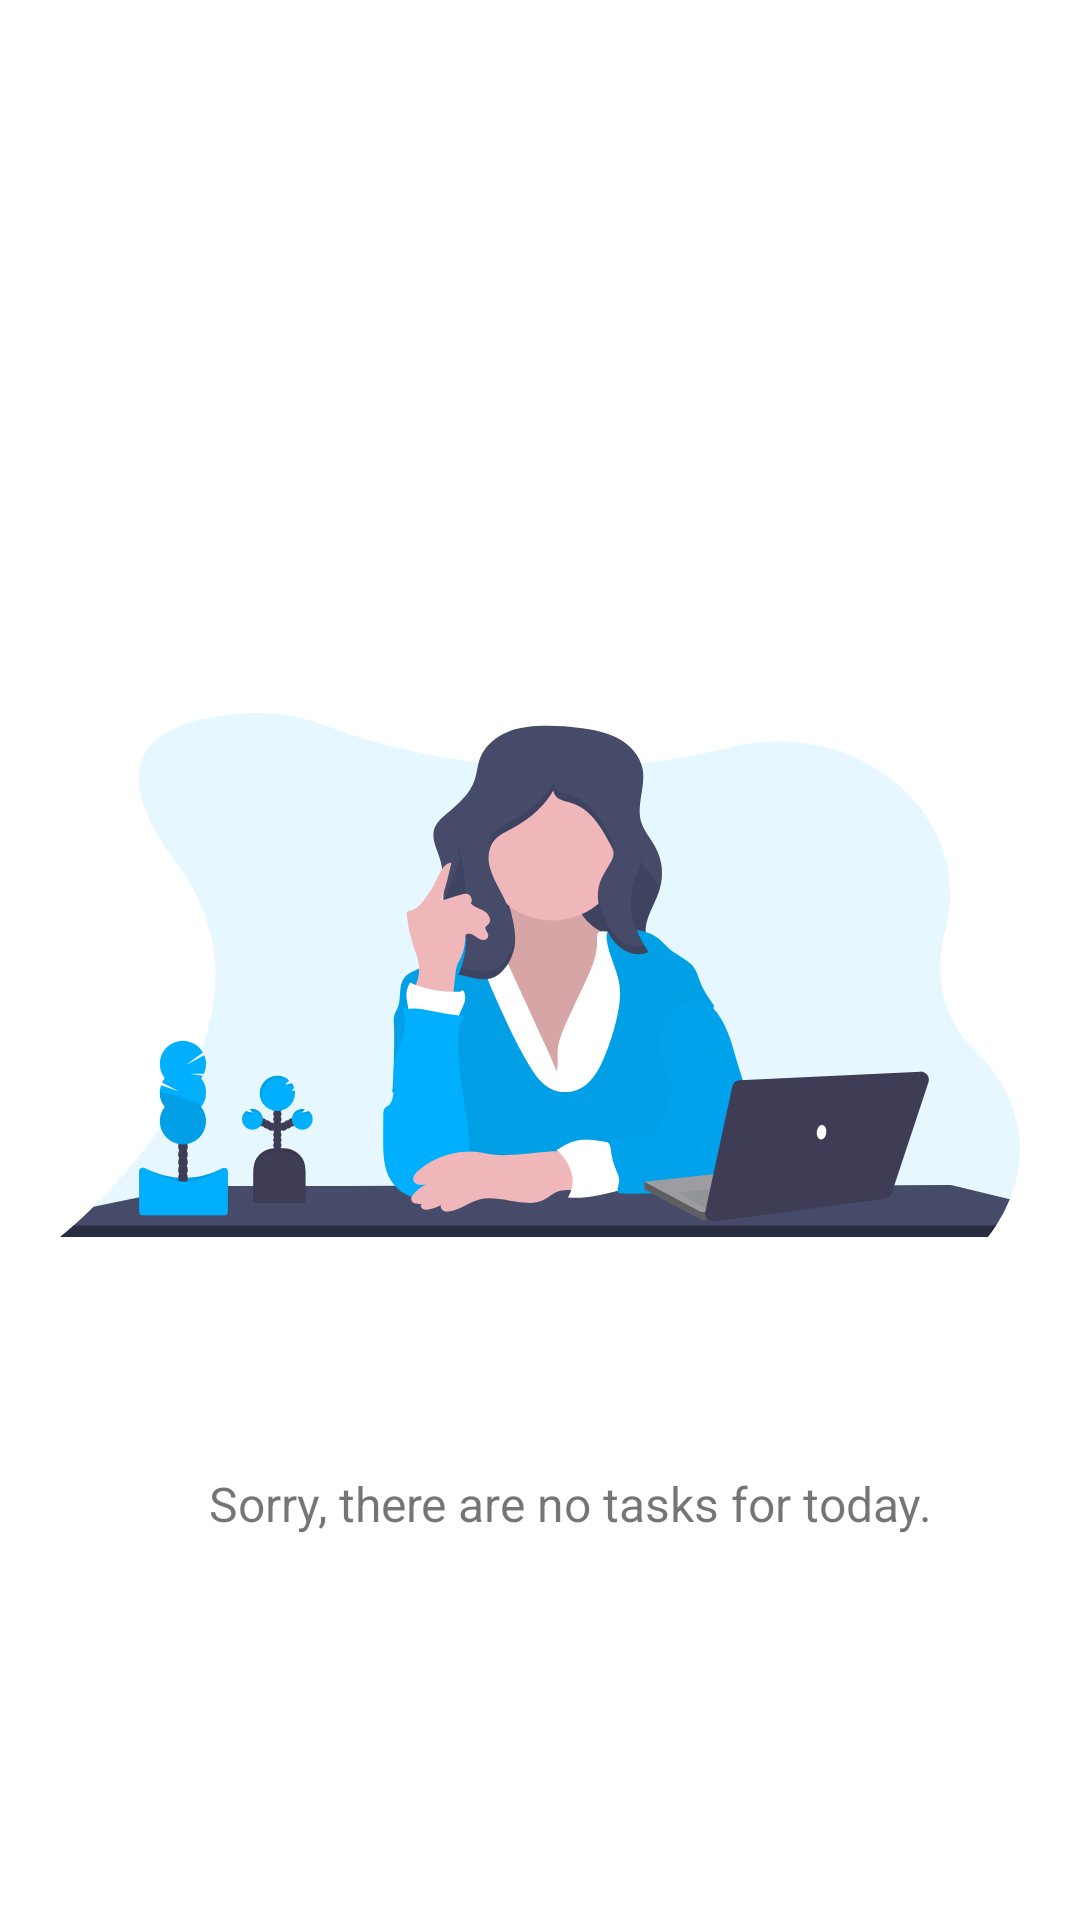

Here is an Android app screen rendered from its layout file. Give the layout XML and the strings, colors and styles it references.
<!-- AndroidManifest.xml: application theme Theme.LearNet -->
<!-- res/layout/task_placeholder.xml -->
<?xml version="1.0" encoding="utf-8"?>
<FrameLayout xmlns:android="http://schemas.android.com/apk/res/android"
    android:layout_width="match_parent"
    android:layout_height="match_parent">

    <LinearLayout
        android:layout_width="match_parent"
        android:layout_height="match_parent"
        android:orientation="vertical">

    <ImageView
        android:id="@+id/iv_placeholder_image"
        android:layout_width="match_parent"
        android:layout_height="match_parent"
        android:layout_marginTop="10dp"
        android:padding="20dp"
        android:src="@drawable/ic_undraw_teacher"/>

    <TextView
        android:id="@+id/tv_task_placeholder"
        android:layout_width="match_parent"
        android:layout_height="wrap_content"
        android:layout_marginTop="-150dp"
        android:layout_marginStart="20dp"
        android:gravity="center"
        android:layout_centerHorizontal="true"
        android:textStyle="normal"
        android:textSize="16sp"
        android:text="Sorry, there are no tasks for today."/>

    </LinearLayout>
</FrameLayout>
<!-- resources referenced by this layout -->
<resources>
  <!-- drawable ic_undraw_teacher: vector/xml drawable (drawable, 23889 chars, omitted) -->
  <style name="Theme.LearNet" parent="Theme.MaterialComponents.DayNight.DarkActionBar">
          
          <item name="colorPrimary">@color/purple_500</item>
          <item name="colorPrimaryVariant">@color/purple_700</item>
          <item name="colorOnPrimary">@color/white</item>
          
          <item name="colorSecondary">@color/teal_200</item>
          <item name="colorSecondaryVariant">@color/teal_700</item>
          <item name="colorOnSecondary">@color/black</item>
          
          <item name="android:statusBarColor" tools:targetApi="l">?attr/colorPrimaryVariant</item>
          <item name="windowActionBar">false</item>
          <item name="windowNoTitle">true</item>
          <item name="android:windowFullscreen">true</item>
          
      </style>
  <color name="purple_500">#FF6200EE</color>
  <color name="purple_700">#FF3700B3</color>
  <color name="white">#FFFFFF</color>
  <color name="teal_200">#FF03DAC5</color>
  <color name="teal_700">#FF018786</color>
  <color name="black">#FF000000</color>
</resources>
